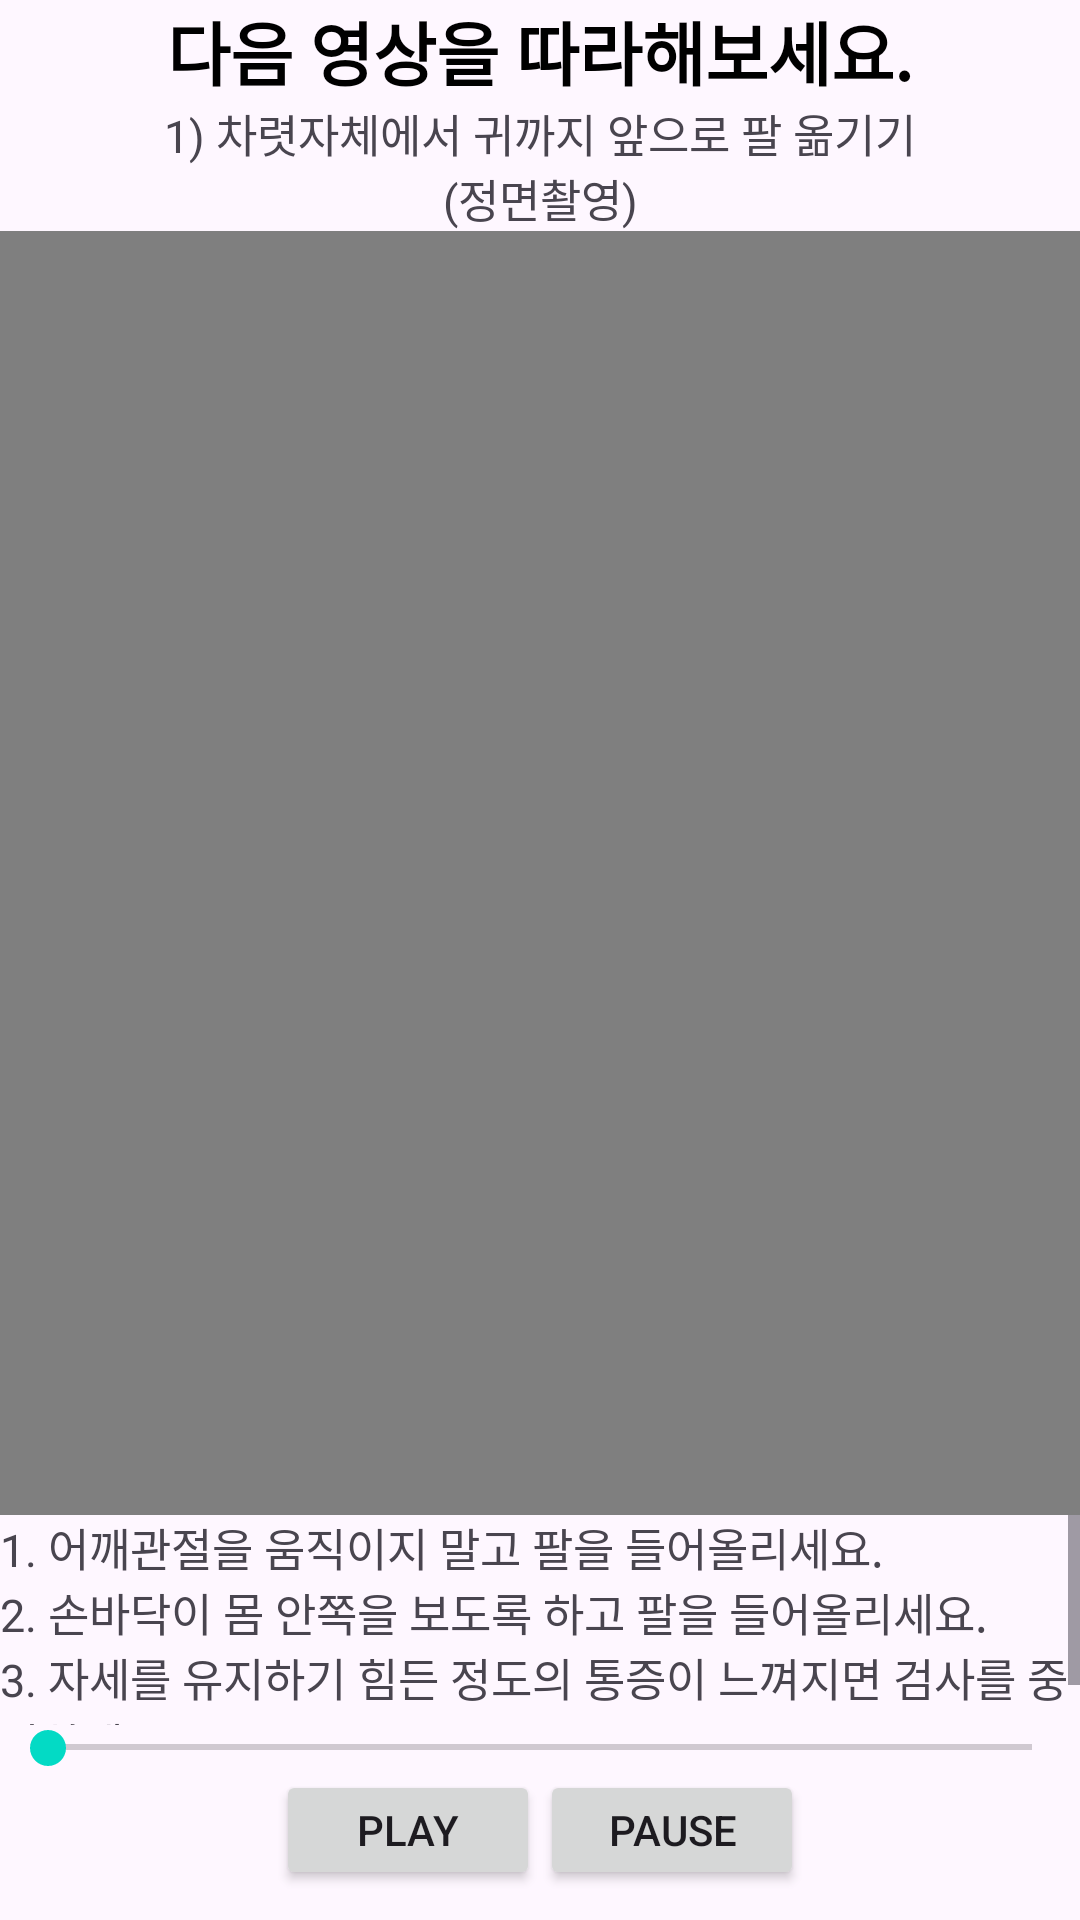

This screen was rendered from an Android layout file. Write that file and the resources it references.
<!-- AndroidManifest.xml: application theme Theme.Fit4YouAndroid -->
<!-- res/layout/fragment_rom_ex.xml -->
<?xml version="1.0" encoding="utf-8"?>
<layout xmlns:android="http://schemas.android.com/apk/res/android"
    xmlns:app="http://schemas.android.com/apk/res-auto"
    xmlns:tools="http://schemas.android.com/tools">

    <FrameLayout
        android:layout_width="match_parent"
        android:layout_height="match_parent"
        tools:context=".ui.view.basicstatuscheck.posetest.RomExFragment">

        <androidx.constraintlayout.widget.ConstraintLayout
            android:layout_width="match_parent"
            android:layout_height="match_parent">

            <TextView
                android:id="@+id/tv_rom_ex_request"
                android:layout_width="0dp"
                android:layout_height="wrap_content"
                android:gravity="center"
                android:text="@string/rom_title"
                android:textColor="@color/black"
                android:textSize="23sp"
                android:textStyle="bold"
                app:layout_constraintEnd_toEndOf="parent"
                app:layout_constraintStart_toStartOf="parent"
                app:layout_constraintTop_toTopOf="parent" />

            <TextView
                android:id="@+id/rom_title"
                android:layout_width="0dp"
                android:layout_height="wrap_content"
                android:gravity="center"
                android:text="@string/notice_2_1_1"
                android:textSize="15sp"
                app:layout_constraintEnd_toEndOf="parent"
                app:layout_constraintStart_toStartOf="parent"
                app:layout_constraintTop_toBottomOf="@+id/tv_rom_ex_request" />

            <VideoView
                android:id="@+id/vv_rom_ex"
                android:layout_width="0dp"
                android:layout_height="0dp"
                app:layout_constraintBottom_toTopOf="@+id/romex_note"
                app:layout_constraintEnd_toEndOf="parent"
                app:layout_constraintStart_toStartOf="parent"
                app:layout_constraintTop_toBottomOf="@id/rom_title" />

            <ScrollView
                android:id="@+id/romex_note"
                android:layout_width="match_parent"
                android:layout_height="70dp"
                app:layout_constraintBottom_toTopOf="@+id/seek_bar"
                app:layout_constraintEnd_toEndOf="parent"
                app:layout_constraintStart_toStartOf="parent">

                <LinearLayout
                    android:layout_width="match_parent"
                    android:layout_height="wrap_content"
                    android:orientation="vertical">

                    <TextView
                        android:id="@+id/rom_note"
                        android:layout_width="match_parent"
                        android:layout_height="wrap_content"
                        android:text="@string/rom1_note"
                        android:textSize="15sp" />
                </LinearLayout>

            </ScrollView>

            <androidx.appcompat.widget.AppCompatSeekBar
                android:id="@+id/seek_bar"
                android:layout_width="match_parent"
                android:layout_height="15dp"
                android:max="100"
                android:progress="0"
                app:layout_constraintBottom_toTopOf="@id/layout_control"
                app:layout_constraintEnd_toEndOf="parent"
                app:layout_constraintStart_toStartOf="parent" />

            <LinearLayout
                android:id="@+id/layout_control"
                android:layout_width="match_parent"
                android:layout_height="40dp"
                android:layout_marginBottom="10dp"
                android:gravity="center_horizontal"
                android:orientation="horizontal"
                app:layout_constraintBottom_toBottomOf="parent"
                app:layout_constraintEnd_toEndOf="parent"
                app:layout_constraintStart_toStartOf="parent">

                <androidx.appcompat.widget.AppCompatButton
                    android:id="@+id/btn_play"
                    android:layout_width="wrap_content"
                    android:layout_height="wrap_content"
                    android:text="Play" />

                <androidx.appcompat.widget.AppCompatButton
                    android:id="@+id/btn_pause"
                    android:layout_width="wrap_content"
                    android:layout_height="wrap_content"
                    android:text="Pause" />
            </LinearLayout>
        </androidx.constraintlayout.widget.ConstraintLayout>
    </FrameLayout>
</layout>
<!-- resources referenced by this layout -->
<resources>
  <color name="black">#FF000000</color>
  <string name="notice_2_1_1">1) 차렷자체에서 귀까지 앞으로 팔 옮기기\n(정면촬영)</string>
  <string name="rom1_note">1. 어깨관절을 움직이지 말고 팔을 들어올리세요.\n2. 손바닥이 몸 안쪽을 보도록 하고 팔을 들어올리세요.\n3. 자세를 유지하기 힘든 정도의 통증이 느껴지면 검사를 중단하세요.</string>
  <string name="rom_title">다음 영상을 따라해보세요.</string>
  <style name="Theme.Fit4YouAndroid" parent="Theme.Material3.DayNight.NoActionBar">
          
          <item name="colorPrimary">@color/purple_500</item>
          <item name="colorPrimaryVariant">@color/status</item>
          <item name="colorOnPrimary">@color/white</item>
          
          <item name="colorSecondary">@color/teal_200</item>
          <item name="colorSecondaryVariant">@color/teal_700</item>
          <item name="colorOnSecondary">@color/black</item>
          
          <item name="android:statusBarColor">?attr/colorPrimaryVariant</item>
          
          <item name="windowNoTitle">true</item>
      </style>
  <color name="purple_500">#FF6200EE</color>
  <color name="status">#0E96C1</color>
  <color name="white">#FFFFFFFF</color>
  <color name="teal_200">#FF03DAC5</color>
  <color name="teal_700">#FF018786</color>
</resources>
